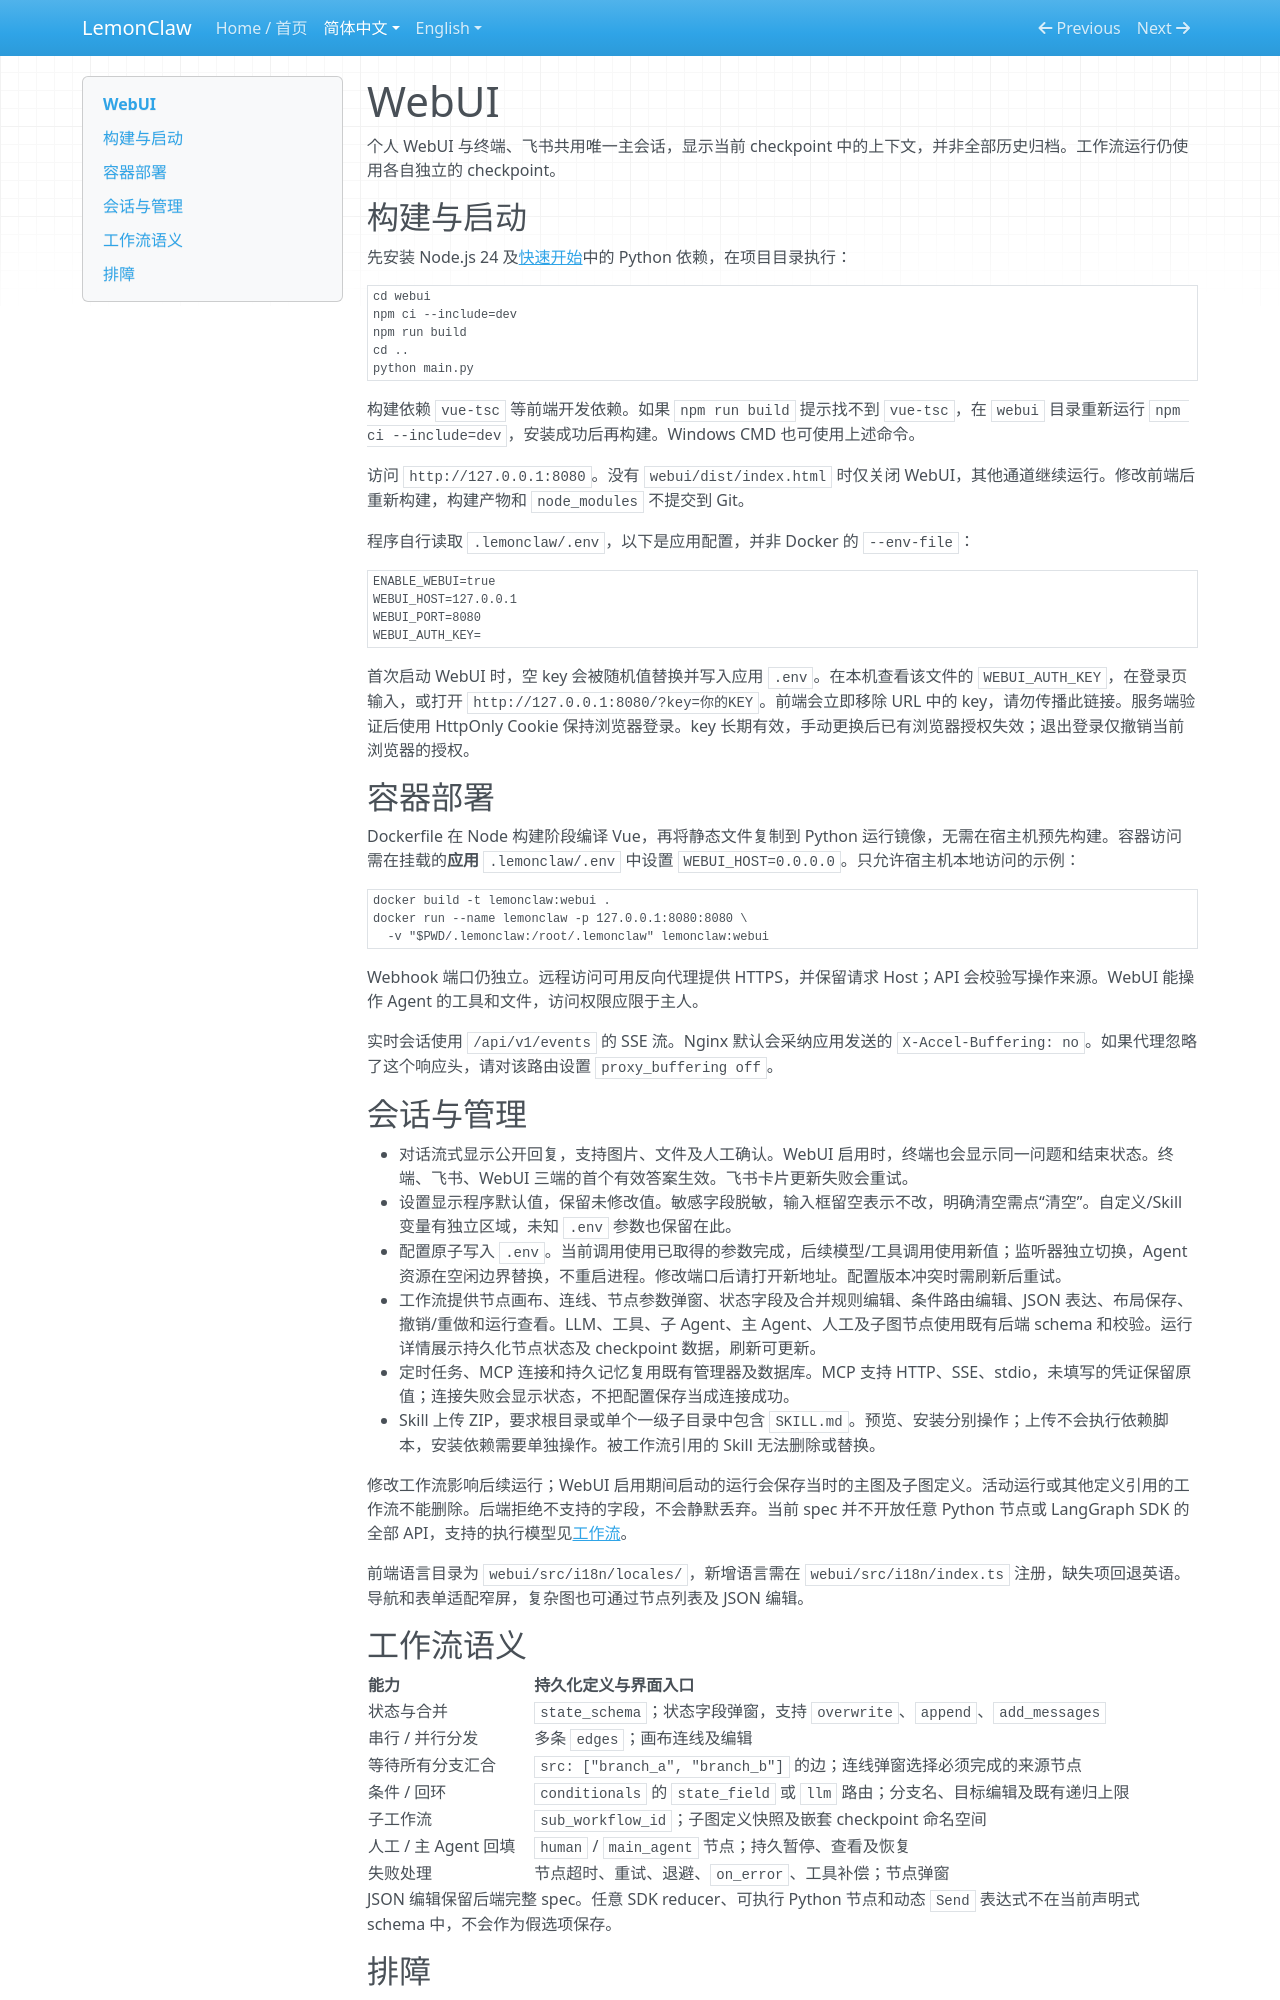

repository: nl8590687/lemonclaw · page: zh/webui/index.html · generator: mkdocs

# WebUI

个人 WebUI 与终端、飞书共用唯一主会话，显示当前 checkpoint 中的上下文，并非全部历史归档。工作流运行仍使用各自独立的 checkpoint。

## 构建与启动

先安装 Node.js 24 及[快速开始](getting-started.md)中的 Python 依赖，在项目目录执行：

```bash
cd webui
npm ci --include=dev
npm run build
cd ..
python main.py
```

构建依赖 `vue-tsc` 等前端开发依赖。如果 `npm run build` 提示找不到 `vue-tsc`，在 `webui` 目录重新运行 `npm ci --include=dev`，安装成功后再构建。Windows CMD 也可使用上述命令。

访问 `http://127.0.0.1:8080`。没有 `webui/dist/index.html` 时仅关闭 WebUI，其他通道继续运行。修改前端后重新构建，构建产物和 `node_modules` 不提交到 Git。

程序自行读取 `.lemonclaw/.env`，以下是应用配置，并非 Docker 的 `--env-file`：

```dotenv
ENABLE_WEBUI=true
WEBUI_HOST=127.0.0.1
WEBUI_PORT=8080
WEBUI_AUTH_KEY=
```

首次启动 WebUI 时，空 key 会被随机值替换并写入应用 `.env`。在本机查看该文件的 `WEBUI_AUTH_KEY`，在登录页输入，或打开 `http://127.0.0.1:8080/?key=你的KEY`。前端会立即移除 URL 中的 key，请勿传播此链接。服务端验证后使用 HttpOnly Cookie 保持浏览器登录。key 长期有效，手动更换后已有浏览器授权失效；退出登录仅撤销当前浏览器的授权。

## 容器部署

Dockerfile 在 Node 构建阶段编译 Vue，再将静态文件复制到 Python 运行镜像，无需在宿主机预先构建。容器访问需在挂载的**应用** `.lemonclaw/.env` 中设置 `WEBUI_HOST=0.0.0.0`。只允许宿主机本地访问的示例：

```bash
docker build -t lemonclaw:webui .
docker run --name lemonclaw -p 127.0.0.1:8080:8080 \
  -v "$PWD/.lemonclaw:/root/.lemonclaw" lemonclaw:webui
```

Webhook 端口仍独立。远程访问可用反向代理提供 HTTPS，并保留请求 Host；API 会校验写操作来源。WebUI 能操作 Agent 的工具和文件，访问权限应限于主人。

实时会话使用 `/api/v1/events` 的 SSE 流。Nginx 默认会采纳应用发送的 `X-Accel-Buffering: no`。如果代理忽略了这个响应头，请对该路由设置 `proxy_buffering off`。

## 会话与管理

- 对话流式显示公开回复，支持图片、文件及人工确认。WebUI 启用时，终端也会显示同一问题和结束状态。终端、飞书、WebUI 三端的首个有效答案生效。飞书卡片更新失败会重试。
- 设置显示程序默认值，保留未修改值。敏感字段脱敏，输入框留空表示不改，明确清空需点“清空”。自定义/Skill 变量有独立区域，未知 `.env` 参数也保留在此。
- 配置原子写入 `.env`。当前调用使用已取得的参数完成，后续模型/工具调用使用新值；监听器独立切换，Agent 资源在空闲边界替换，不重启进程。修改端口后请打开新地址。配置版本冲突时需刷新后重试。
- 工作流提供节点画布、连线、节点参数弹窗、状态字段及合并规则编辑、条件路由编辑、JSON 表达、布局保存、撤销/重做和运行查看。LLM、工具、子 Agent、主 Agent、人工及子图节点使用既有后端 schema 和校验。运行详情展示持久化节点状态及 checkpoint 数据，刷新可更新。
- 定时任务、MCP 连接和持久记忆复用既有管理器及数据库。MCP 支持 HTTP、SSE、stdio，未填写的凭证保留原值；连接失败会显示状态，不把配置保存当成连接成功。
- Skill 上传 ZIP，要求根目录或单个一级子目录中包含 `SKILL.md`。预览、安装分别操作；上传不会执行依赖脚本，安装依赖需要单独操作。被工作流引用的 Skill 无法删除或替换。

修改工作流影响后续运行；WebUI 启用期间启动的运行会保存当时的主图及子图定义。活动运行或其他定义引用的工作流不能删除。后端拒绝不支持的字段，不会静默丢弃。当前 spec 并不开放任意 Python 节点或 LangGraph SDK 的全部 API，支持的执行模型见[工作流](workflows.md)。

前端语言目录为 `webui/src/i18n/locales/`，新增语言需在 `webui/src/i18n/index.ts` 注册，缺失项回退英语。导航和表单适配窄屏，复杂图也可通过节点列表及 JSON 编辑。
